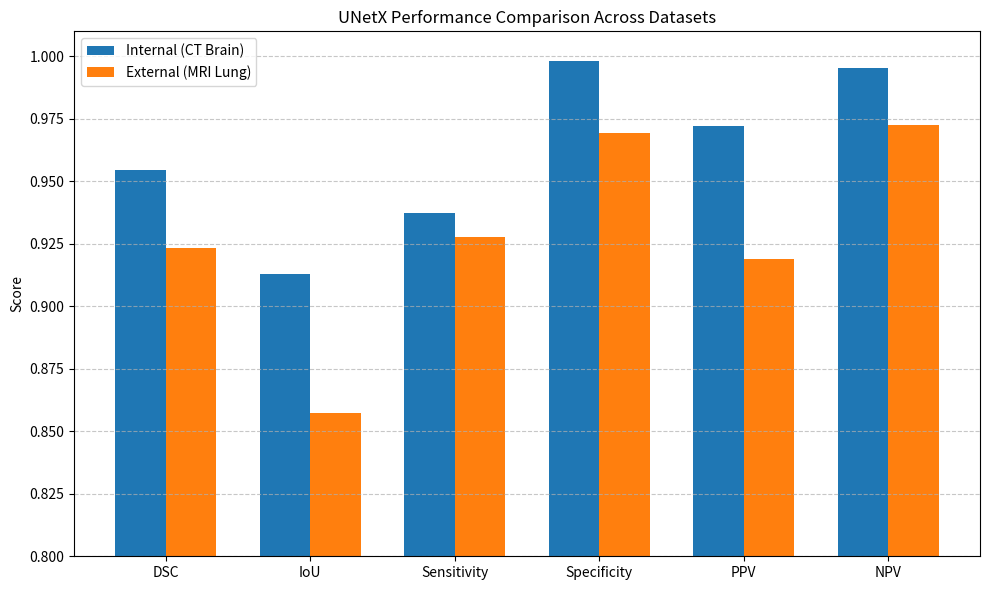

The matplotlib source for this figure: (Note: this script raises an exception after producing the figure.)
import matplotlib.pyplot as plt

metrics = ['DSC', 'IoU', 'Sensitivity', 'Specificity', 'PPV', 'NPV']
internal = [0.9544, 0.9128, 0.9374, 0.9980, 0.9721, 0.9954]
external = [0.9232, 0.8573, 0.9276, 0.9692, 0.9188, 0.9727]

x = range(len(metrics))
width = 0.35

plt.figure(figsize=(10,6))
plt.bar([i - width/2 for i in x], internal, width=width, label='Internal (CT Brain)')
plt.bar([i + width/2 for i in x], external, width=width, label='External (MRI Lung)')
plt.xticks(x, metrics)
plt.ylabel("Score")
plt.ylim(0.80, 1.01)
plt.title("UNetX Performance Comparison Across Datasets")
plt.legend()
plt.grid(axis='y', linestyle='--', alpha=0.7)
plt.tight_layout()
plt.savefig("results/unetx_comparative_analysis_datasets.png")
plt.show()
